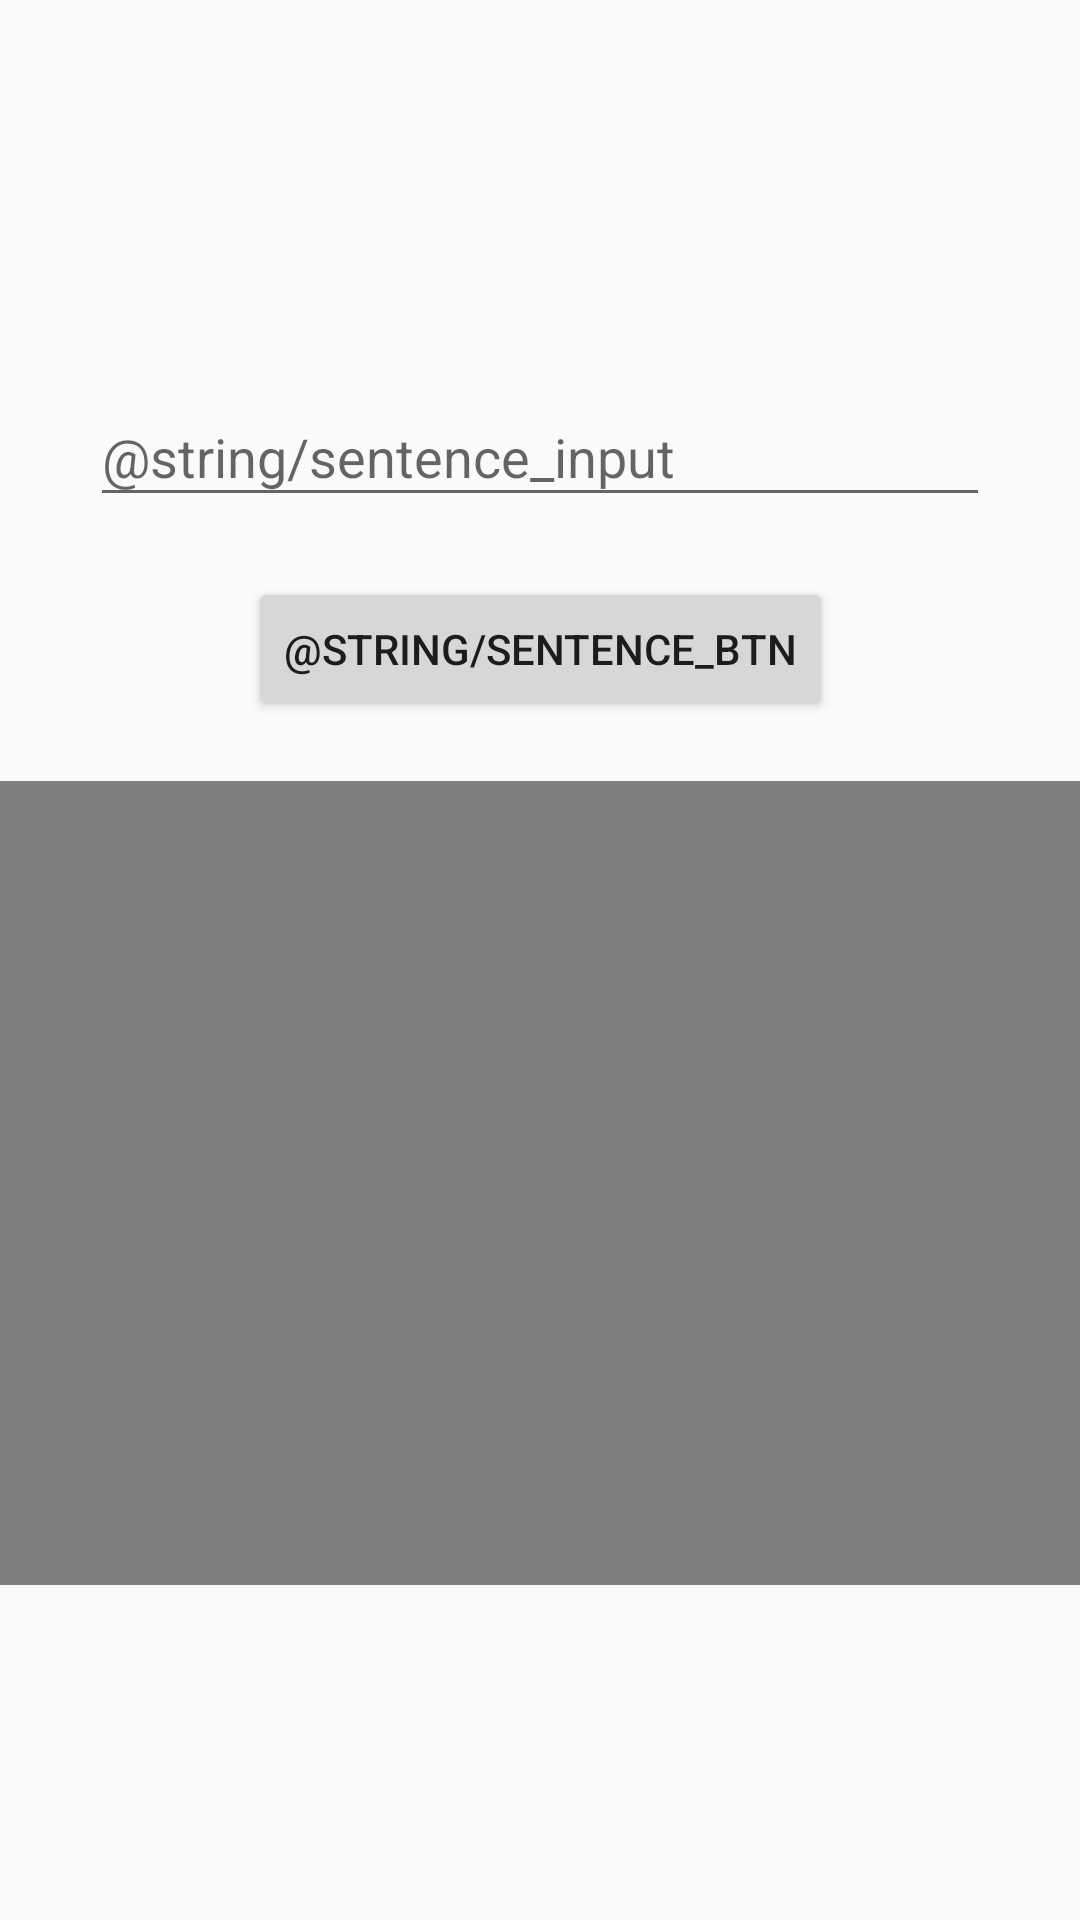

The Android layout XML behind this screen, and the referenced resources:
<!-- AndroidManifest.xml: application theme Theme.Shine -->
<!-- res/layout/activity_sentence.xml -->
<?xml version="1.0" encoding="utf-8"?>
<androidx.constraintlayout.widget.ConstraintLayout xmlns:android="http://schemas.android.com/apk/res/android"
    xmlns:tools="http://schemas.android.com/tools"
    android:layout_width="match_parent"
    android:layout_height="match_parent"
    android:id="@+id/layout"
    xmlns:app="http://schemas.android.com/apk/res-auto">


    <com.google.android.material.textfield.TextInputLayout
        android:id="@+id/input"
        android:layout_width="300dp"
        android:layout_height="wrap_content"
        android:layout_marginTop="120dp"
        app:layout_constraintEnd_toEndOf="parent"
        app:layout_constraintStart_toStartOf="parent"
        app:layout_constraintTop_toTopOf="parent">

        <com.google.android.material.textfield.TextInputEditText
            android:layout_width="match_parent"
            android:layout_height="wrap_content"
            android:hint="@string/sentence_input" />
    </com.google.android.material.textfield.TextInputLayout>

    <Button
        android:id="@+id/button"
        android:layout_width="wrap_content"
        android:layout_height="wrap_content"
        android:text="@string/sentence_btn"
        android:layout_marginTop="20dp"
        app:layout_constraintEnd_toEndOf="parent"
        app:layout_constraintStart_toStartOf="parent"
        app:layout_constraintTop_toBottomOf="@+id/input"/>

    <VideoView
        android:id="@+id/videoView"
        android:layout_width="366dp"
        android:layout_height="268dp"
        android:layout_marginTop="20dp"
        app:layout_constraintEnd_toEndOf="parent"
        app:layout_constraintStart_toStartOf="parent"
        app:layout_constraintTop_toBottomOf="@+id/button" />

    <TextView
        android:id="@+id/output"
        android:layout_width="fill_parent"
        android:layout_height="wrap_content"
        android:layout_marginTop="20dp"
        android:layout_marginLeft="20dp"
        android:layout_marginRight="20dp"
        android:text=""
        android:layout_centerInParent="true"
        app:layout_constraintEnd_toEndOf="parent"
        app:layout_constraintStart_toStartOf="parent"
        app:layout_constraintTop_toBottomOf="@+id/videoView" />
</androidx.constraintlayout.widget.ConstraintLayout>
<!-- resources referenced by this layout -->
<resources>
  <style name="Theme.Shine" parent="Base.Theme.Shine" />
  <style name="Base.Theme.Shine" parent="Theme.AppCompat.DayNight.NoActionBar">
          
          
      </style>
</resources>
